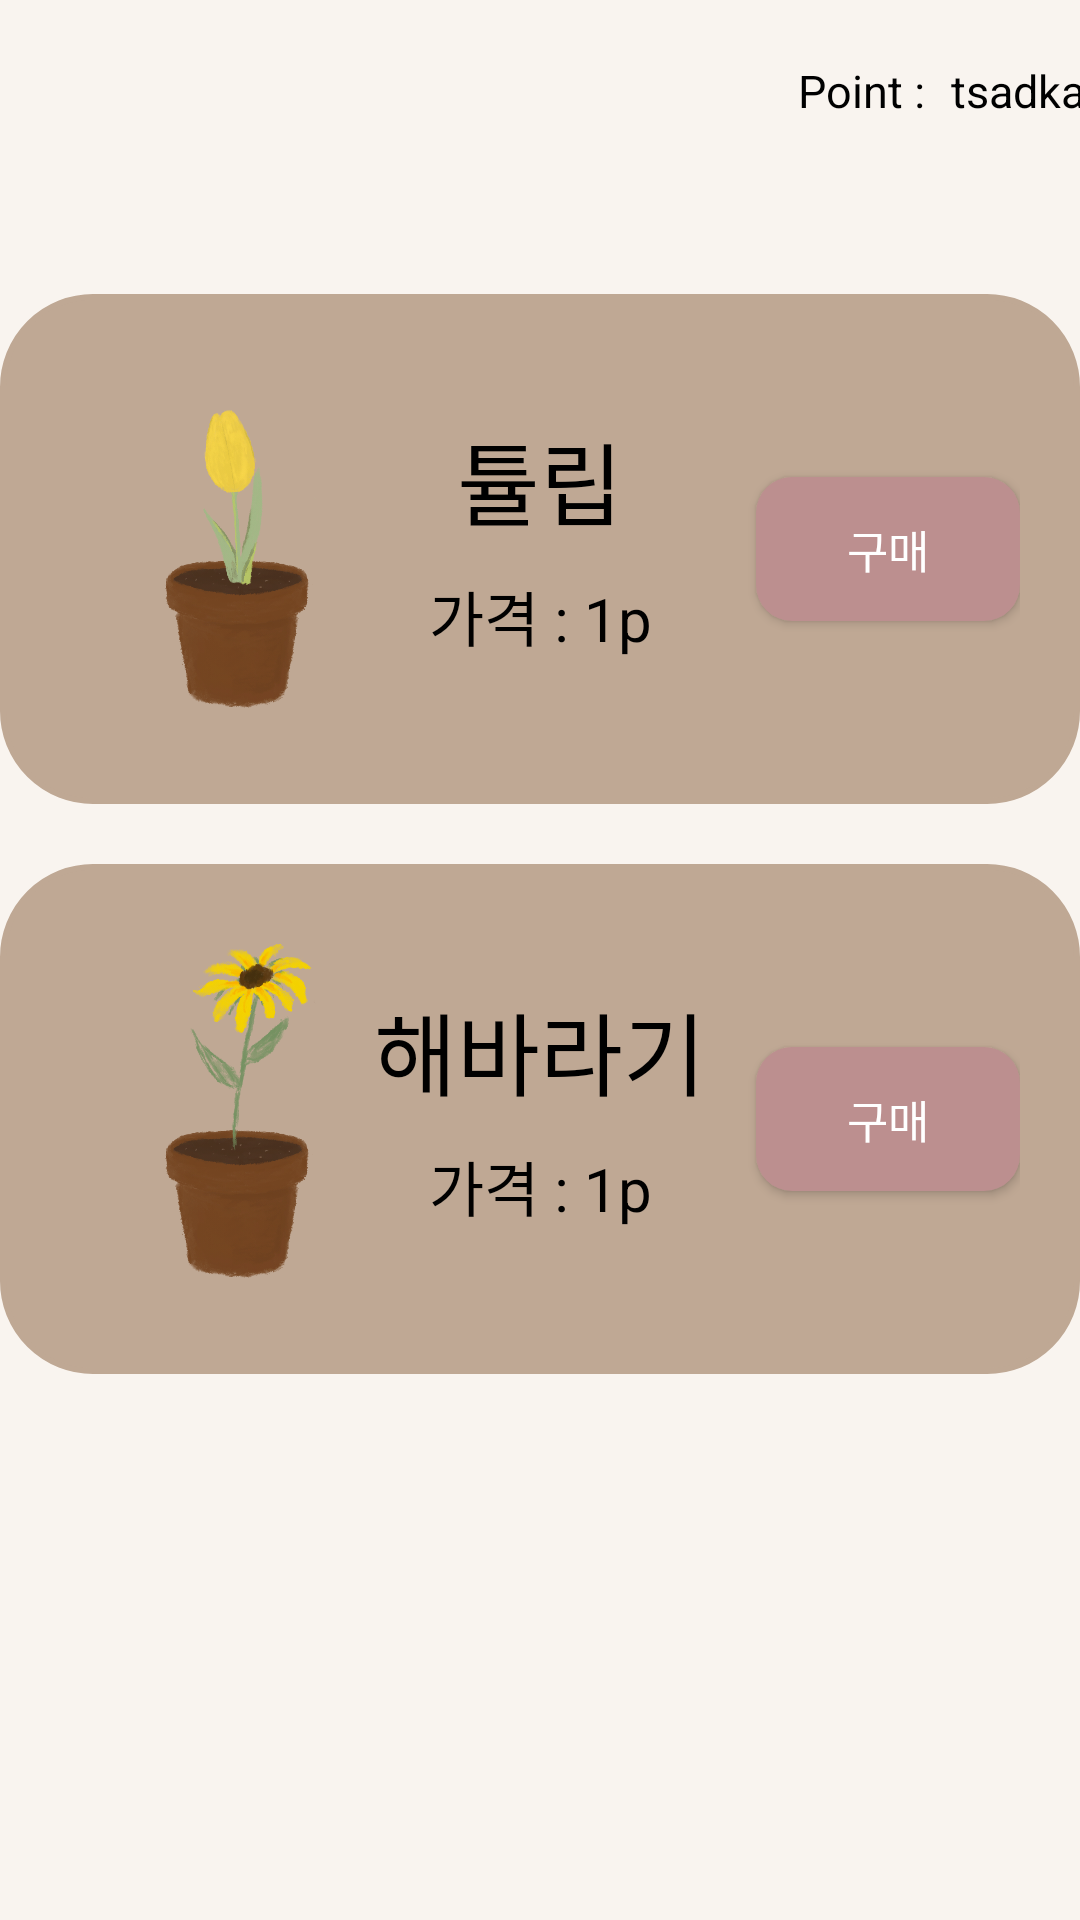

Write the Android layout XML for this screen, with the resource values it uses.
<!-- AndroidManifest.xml: activity theme Theme.AppCompat -->
<!-- res/layout/activity_shop.xml -->
<?xml version="1.0" encoding="utf-8"?>
<androidx.constraintlayout.widget.ConstraintLayout xmlns:android="http://schemas.android.com/apk/res/android"
    xmlns:app="http://schemas.android.com/apk/res-auto"
    xmlns:tools="http://schemas.android.com/tools"
    android:layout_width="match_parent"
    android:layout_height="match_parent"
    tools:context=".ShopActivity"
    android:background="@color/ivory">

    <androidx.constraintlayout.widget.ConstraintLayout
        android:layout_width="match_parent"
        android:layout_height="wrap_content"
        android:layout_marginTop="20dp"
        android:background="@drawable/round"
        app:layout_constraintStart_toStartOf="parent"
        app:layout_constraintTop_toBottomOf="@+id/constraintLayout3">

        <TextView
            android:id="@+id/sunflowerNameText"
            android:layout_width="wrap_content"
            android:layout_height="wrap_content"
            android:layout_marginTop="30dp"
            android:text="해바라기"
            android:textColor="@color/black"
            android:textSize="30dp"
            app:layout_constraintEnd_toEndOf="parent"
            app:layout_constraintStart_toStartOf="parent"
            app:layout_constraintTop_toTopOf="parent" />

        <TextView
            android:layout_width="wrap_content"
            android:layout_height="wrap_content"
            android:layout_marginTop="9dp"
            android:text="가격 : 1p"
            android:textColor="@color/black"
            android:textSize="20dp"
            app:layout_constraintEnd_toEndOf="parent"
            app:layout_constraintStart_toStartOf="parent"
            app:layout_constraintTop_toBottomOf="@+id/sunflowerNameText" />

        <ImageView
            android:layout_width="100dp"
            android:layout_height="150dp"
            android:layout_marginStart="10dp"
            android:src="@drawable/sunflowerpot"
            app:layout_constraintStart_toStartOf="parent"
            app:layout_constraintTop_toTopOf="parent" />

        <Button
            android:id="@+id/sunflowerBtn"
            android:layout_width="wrap_content"
            android:layout_height="wrap_content"
            android:background="@drawable/btnround"
            android:text="구매"
            android:textSize="15dp"
            app:layout_constraintBottom_toBottomOf="parent"
            app:layout_constraintEnd_toEndOf="parent"
            app:layout_constraintTop_toTopOf="parent" />
    </androidx.constraintlayout.widget.ConstraintLayout>

    <androidx.constraintlayout.widget.ConstraintLayout
        android:id="@+id/constraintLayout3"
        android:layout_width="match_parent"
        android:layout_height="wrap_content"
        android:layout_marginTop="40dp"
        android:background="@drawable/round"
        app:layout_constraintStart_toStartOf="parent"
        app:layout_constraintTop_toBottomOf="@+id/backBtn">

        <TextView
            android:id="@+id/tulipNameText"
            android:layout_width="wrap_content"
            android:layout_height="wrap_content"
            android:layout_marginTop="30dp"
            android:text="튤립"
            android:textColor="@color/black"
            android:textSize="30dp"
            app:layout_constraintEnd_toEndOf="parent"
            app:layout_constraintStart_toStartOf="parent"
            app:layout_constraintTop_toTopOf="parent" />

        <TextView
            android:layout_width="wrap_content"
            android:layout_height="wrap_content"
            android:layout_marginTop="9dp"
            android:text="가격 : 1p"
            android:textColor="@color/black"
            android:textSize="20dp"
            app:layout_constraintEnd_toEndOf="parent"
            app:layout_constraintStart_toStartOf="parent"
            app:layout_constraintTop_toBottomOf="@+id/tulipNameText" />

        <ImageView
            android:layout_width="100dp"
            android:layout_height="150dp"
            android:layout_marginStart="10dp"
            android:src="@drawable/tuilpflowerpot"
            app:layout_constraintStart_toStartOf="parent"
            app:layout_constraintTop_toTopOf="parent" />

        <Button
            android:id="@+id/tulipBtn"
            android:layout_width="wrap_content"
            android:layout_height="wrap_content"
            android:background="@drawable/btnround"
            android:text="구매"
            android:textSize="15dp"
            app:layout_constraintBottom_toBottomOf="parent"
            app:layout_constraintEnd_toEndOf="parent"
            app:layout_constraintTop_toTopOf="parent" />
    </androidx.constraintlayout.widget.ConstraintLayout>

    <ImageButton
        android:id="@+id/backBtn"
        android:layout_width="46dp"
        android:layout_height="58dp"
        android:background="@color/ivory"
        android:src="@drawable/leftarrow"
        app:layout_constraintStart_toStartOf="parent"
        app:layout_constraintTop_toTopOf="parent" />

    <TextView
        android:id="@+id/textView7"
        android:layout_width="wrap_content"
        android:layout_height="wrap_content"
        android:layout_marginStart="220dp"
        android:layout_marginTop="20dp"
        android:text="Point : "
        android:textColor="@color/black"
        android:textSize="15dp"
        app:layout_constraintStart_toEndOf="@+id/backBtn"
        app:layout_constraintTop_toTopOf="parent" />

    <TextView
        android:id="@+id/point"
        android:layout_width="wrap_content"
        android:layout_height="wrap_content"
        android:layout_marginStart="5dp"
        android:text="tsadkas"
        android:textColor="@color/black"
        android:textSize="15dp"
        app:layout_constraintStart_toEndOf="@+id/textView7"
        app:layout_constraintTop_toTopOf="@+id/textView7" />

</androidx.constraintlayout.widget.ConstraintLayout>
<!-- resources referenced by this layout -->
<resources>
  <color name="black">#FF000000</color>
  <color name="ivory">#F9F4EF</color>
  <!-- drawable btnround (drawable) -->
  <?xml version="1.0" encoding="utf-8"?>
  <shape xmlns:android="http://schemas.android.com/apk/res/android"
      android:padding="10dp"
      android:shape="rectangle" >
      <solid android:color="#BC8F8F" />
      <corners
          android:bottomLeftRadius="12dp"
          android:bottomRightRadius="12dp"
          android:topLeftRadius="12dp"
          android:topRightRadius="12dp" />
  </shape>
  <!-- drawable round (drawable) -->
  <?xml version="1.0" encoding="utf-8"?>
  <shape xmlns:android="http://schemas.android.com/apk/res/android"
      android:id = "@+id/shape_my">
      <stroke android:width="2dp" android:color="@color/brown"/>
      <padding android:left="20dp"
          android:top="10dp"
          android:right="20dp"
          android:bottom="10dp"/>
      <corners android:radius="30dp"/>
      <solid android:color="@color/brown"/>
  
  </shape>
  <!-- drawable sunflowerpot: png bitmap (drawable, 331444 bytes) -->
  <!-- drawable tuilpflowerpot: png bitmap (drawable, 277242 bytes) -->
  <color name="brown">#BFA894</color>
</resources>
